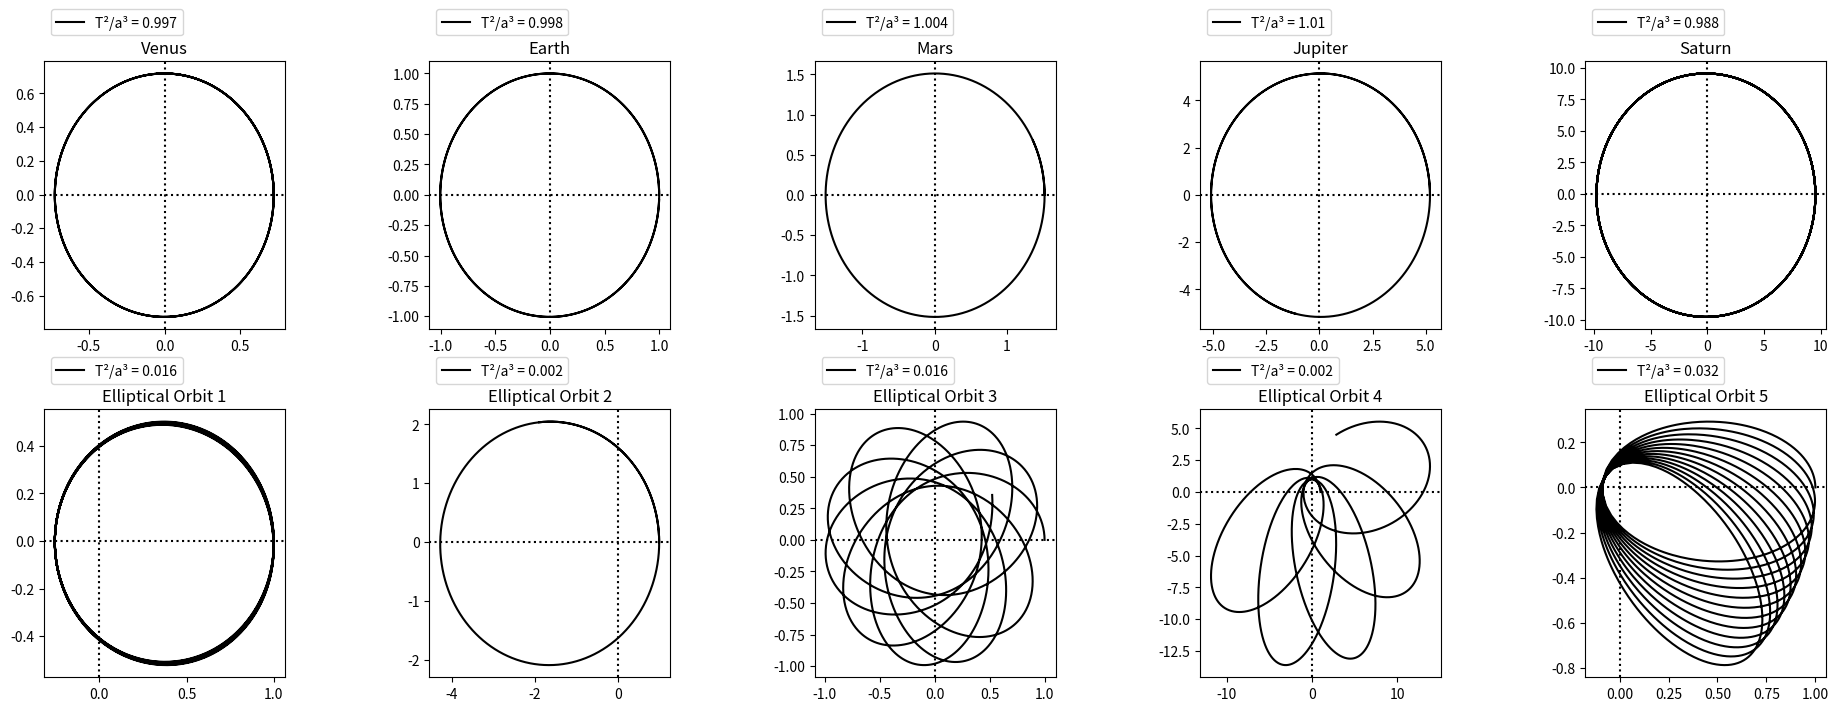

Generate this figure with matplotlib:
import math
import matplotlib.pyplot as plt
"""
Planetary Orbit
Figure 4.6
"""
X = 0
Y = 1
VX = 2
VY = 3
R = 4


def main(N=2000, β=2.0, dt=0.001):
    for i in range(0, N):
        x = data[X][i]
        y = data[Y][i]
        vx = data[VX][i]
        vy = data[VY][i]

        r_i = (x**2 + y**2)**0.5
        vx_i = vx - (4*math.pi**2*x)/r_i**(β + 1) * dt
        vy_i = vy - (4*math.pi**2*y)/r_i**(β + 1) * dt
        x_i = x + vx_i * dt
        y_i = y + vy_i * dt
        data[X].append(x_i)
        data[Y].append(y_i)
        data[VX].append(vx_i)
        data[VY].append(vy_i)


"""
Figure 4.6
"""


def fig4_6():
    N = 650
    dt = 0.002
    B_list = [2.10, 2.01]
    fig = plt.figure('Figure 4.6 Page 106')
    axs = fig.subplots(1, 2)
    fig.tight_layout(pad=5.0)
    i = 0

    for β in B_list:
        data.clear()
        data[X] = [1]
        data[Y] = [0]
        data[VX] = [0]
        #data[VY] = [2*math.pi]
        data[VY] = [4]
        main(N, β, dt)
        axs[i].axhline(y=0, color='k', linestyle=':')
        axs[i].axvline(x=0, color='k', linestyle=':')
        #axs[i].axhline(x=0, color='k', linestyle=':')

        axs[i].plot(data[X], data[Y], color='k',
                    linestyle=':', label='β = '+str(β), )

        axs[i].set_xlabel('x (AU)')
        axs[i].set_ylabel('y (AU)')
        axs[i].set_title('Simulation of elliptical orbit')
        axs[i].legend(loc='upper left')
        axs[i].set_xlim([-1, 1])
        axs[i].set_ylim([-1, 1])
        i += 1
    plt.show()


def ex4_8():
    N = 2000
    β = 2.0

    #name, AU, T, dt
    initilizers = [('Venus', 0.72, 0.610, 0.001), ('Earth', 1, 0.9989, 0.001), ('Mars', 1.52, 1.878, 0.001), ('Jupiter', 5.20, 11.916, 0.01), ('Saturn', 9.54, 29.289, 0.1)]
    elliptical = [('Elliptical Orbit 1', 4, 1, 0.002, 2),('Elliptical Orbit 2', 8, 1, 0.002,2),('Elliptical Orbit 3', 4, 1, 0.002, 1.15), ('Elliptical Orbit 4', 8, 1, 0.05,2.15), ('Elliptical Orbit 5', 5, 2, 0.002,2)]
    fig = plt.figure('Exercise 4.8', figsize=(23,8), dpi=80)
    fig.subplots_adjust(wspace=0.6,hspace=0.3)
    axs = fig.subplots(2, 5)
    i = 0
    for planet in initilizers:
        data.clear()
        data[X] = [planet[1]]
        data[Y] = [0]
        data[VX] = [0]
        data[VY] = [2* math.pi * (planet[1]/planet[2])]
        dt = planet[3]
        main(N, β, dt)
        axs[0][i].set_title(planet[0])
        axs[0][i].plot(data[X], data[Y], 'k', linestyle='-', label='T²/a³ = '+str(round(planet[2]**2/planet[1]**3,3)))
        axs[0][i].legend(bbox_to_anchor=(0,1.02,1,0.2), loc="upper left")
        axs[0][i].axhline(y=0, color='k', linestyle=':')
        axs[0][i].axvline(x=0, color='k', linestyle=':')
        i += 1
    N = 2500
    i = 0
    for planet in elliptical:
        data.clear()
        data[X] = [1]
        data[Y] = [0]
        data[VX] = [0]
        data[VY] = [(planet[1]/planet[2])]
        dt = planet[3]
        main(N, planet[4], dt)
        axs[1][i].set_title(planet[0])
        axs[1][i].plot(data[X], data[Y], 'k', linestyle='-', label='T²/a³ = '+str(round(planet[2]**2/planet[1]**3,3)))
        axs[1][i].legend(bbox_to_anchor=(0,1.02,1,0.2), loc="upper left")
        axs[1][i].axhline(y=0, color='k', linestyle=':')
        axs[1][i].axvline(x=0, color='k', linestyle=':')
        i += 1

    plt.show()


if __name__ == '__main__':
    data = dict()
    #fig4_6()
    ex4_8()
